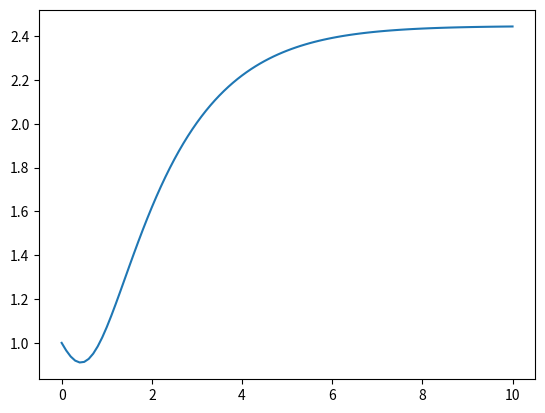

Reproduce this figure in Python.
"""Four_Step_Runge_Kutta_ODE1.py 

Implementation of the classic fourth-order method also refered as the
"original" Runge–Kutta method. This method is an implicit four step
Runge-Kutta method which solves an intial value problem numerically. 
"""

from datetime import datetime
import matplotlib.pyplot as plt
from math import exp, sqrt 

__date__ = datetime(2019, 6, 6) # or version string or something
__author__ = "Joshua Simon"


def runge_kutta(f, x_0, y_0, h):
    """Four step Runge-Kutta method (RK4)
    Solves first order ODEs
    """
    k_0 = f(x_0, y_0)
    k_1 = f(x_0 + h/2, y_0 + h/2 * k_0)
    k_2 = f(x_0 + h/2, y_0 + h/2 * k_1)
    k_3 = f(x_0 + h, y_0 + h * k_2)

    k = 1/6 * (k_0 + 2.0*k_1 + 2.0*k_2 + k_3)

    x_1 = x_0 + h
    y_1 = y_0 + h * k

    return x_1, y_1


def f(x, y):
    """Example first order ordinary differential equation (ODE)"""
    return (5*x**2 - y) / (exp(x+y))


if __name__=="__main__":
    # Initial values
    x_0 = 0.0
    y_0 = 1.0

    # Step length 
    h = 0.1

    x_values = [x_0]
    y_values = [y_0]

    # Calculate solution
    x = x_0
    y = y_0
    for _ in range(100):
        x, y = runge_kutta(f, x, y, h)
        x_values.append(x)
        y_values.append(y)
        print(x, y)

    # Plot solution
    plt.plot(x_values, y_values)
    plt.show()